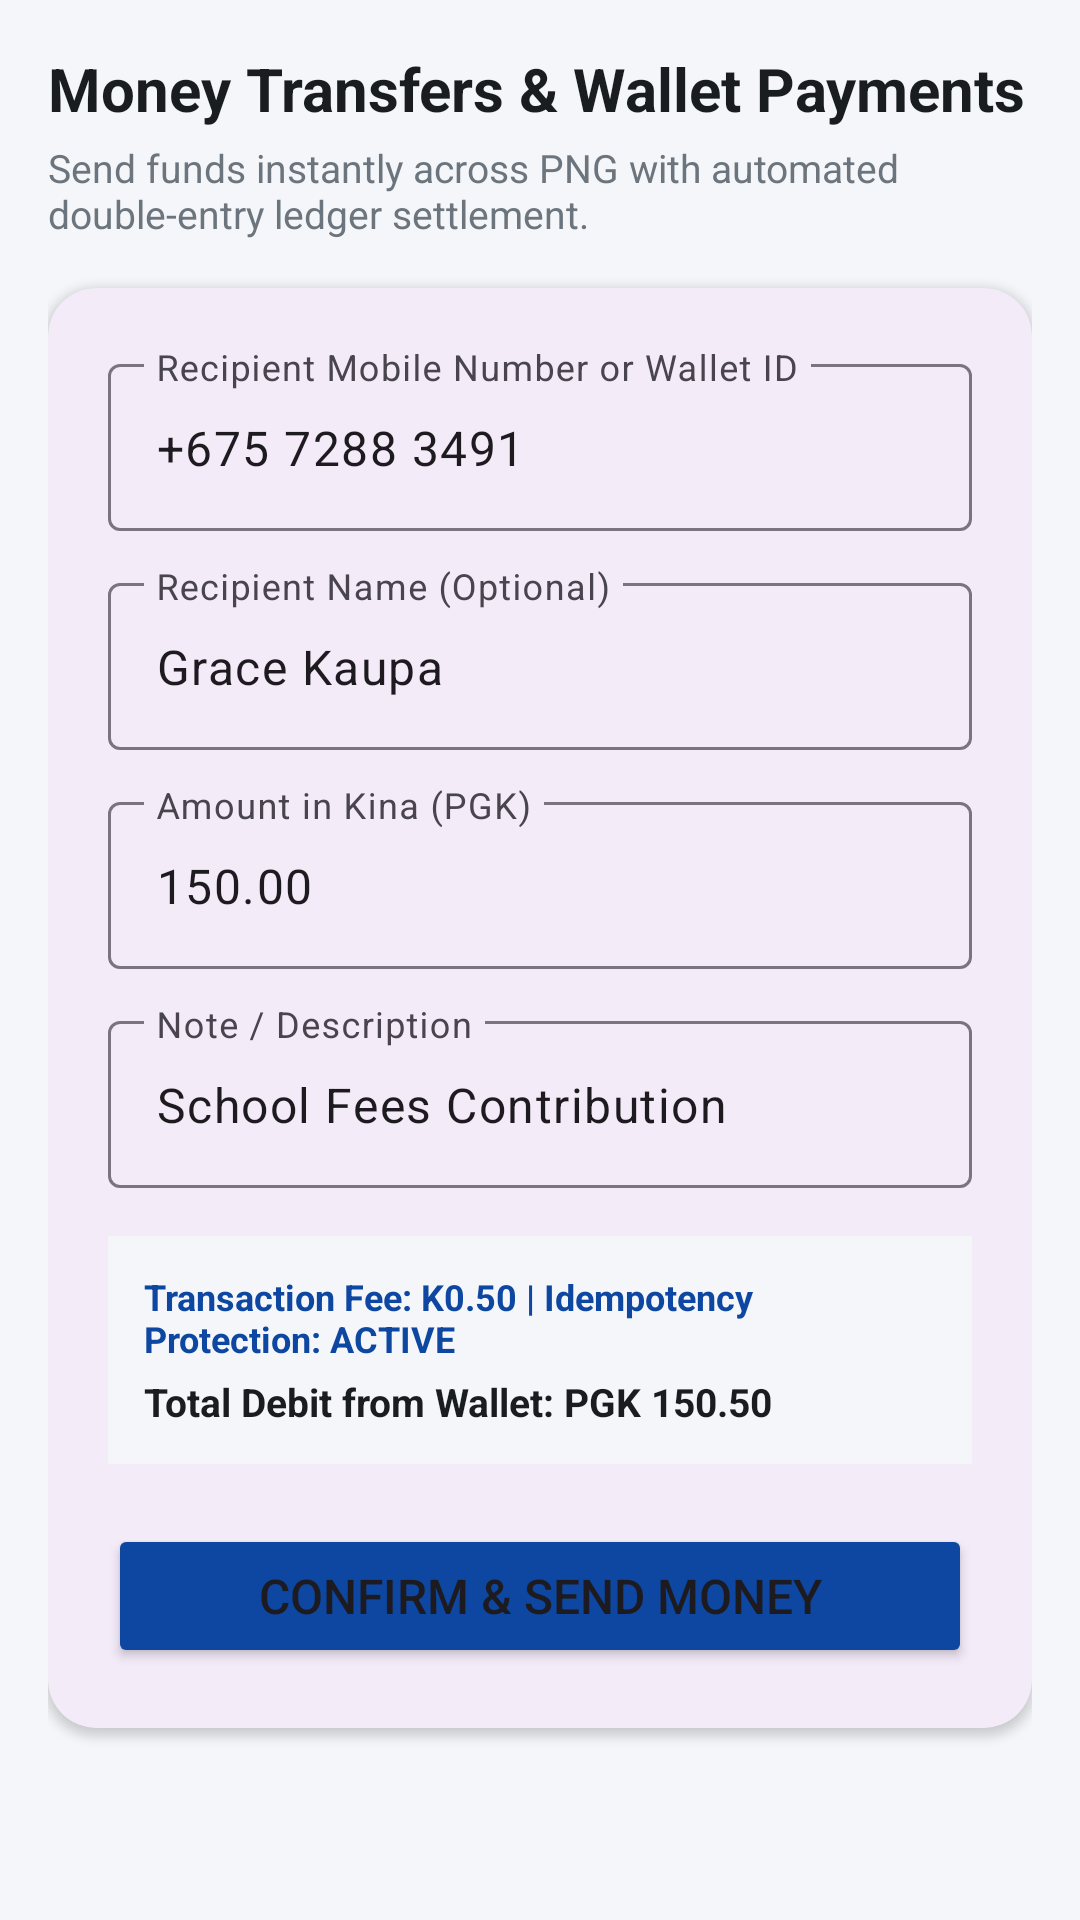

Produce the Android XML layout that renders to this screen, including the resource entries it uses.
<!-- AndroidManifest.xml: application theme Theme.WantokPay -->
<!-- res/layout/fragment_transfers.xml -->
<?xml version="1.0" encoding="utf-8"?>
<androidx.core.widget.NestedScrollView xmlns:android="http://schemas.android.com/apk/res/android"
    xmlns:app="http://schemas.android.com/apk/res-auto"
    android:layout_width="match_parent"
    android:layout_height="match_parent"
    android:background="@color/bg_main"
    android:fillViewport="true">

    <LinearLayout
        android:layout_width="match_parent"
        android:layout_height="wrap_content"
        android:orientation="vertical"
        android:padding="16dp">

        <TextView
            android:layout_width="wrap_content"
            android:layout_height="wrap_content"
            android:text="Money Transfers &amp; Wallet Payments"
            android:textColor="@color/text_primary"
            android:textSize="20sp"
            android:textStyle="bold" />

        <TextView
            android:layout_width="wrap_content"
            android:layout_height="wrap_content"
            android:layout_marginTop="4dp"
            android:text="Send funds instantly across PNG with automated double-entry ledger settlement."
            android:textColor="@color/text_secondary"
            android:textSize="13sp" />

        
        <com.google.android.material.card.MaterialCardView
            android:layout_width="match_parent"
            android:layout_height="wrap_content"
            android:layout_marginTop="16dp"
            app:cardCornerRadius="16dp"
            app:cardElevation="2dp"
            app:strokeWidth="0dp">

            <LinearLayout
                android:layout_width="match_parent"
                android:layout_height="wrap_content"
                android:orientation="vertical"
                android:padding="20dp">

                <com.google.android.material.textfield.TextInputLayout
                    style="@style/Widget.Material3.TextInputLayout.OutlinedBox"
                    android:layout_width="match_parent"
                    android:layout_height="wrap_content"
                    android:hint="Recipient Mobile Number or Wallet ID">

                    <com.google.android.material.textfield.TextInputEditText
                        android:id="@+id/et_recipient"
                        android:layout_width="match_parent"
                        android:layout_height="wrap_content"
                        android:inputType="phone"
                        android:text="+675 7288 3491" />
                </com.google.android.material.textfield.TextInputLayout>

                <com.google.android.material.textfield.TextInputLayout
                    style="@style/Widget.Material3.TextInputLayout.OutlinedBox"
                    android:layout_width="match_parent"
                    android:layout_height="wrap_content"
                    android:layout_marginTop="12dp"
                    android:hint="Recipient Name (Optional)">

                    <com.google.android.material.textfield.TextInputEditText
                        android:id="@+id/et_recipient_name"
                        android:layout_width="match_parent"
                        android:layout_height="wrap_content"
                        android:inputType="textPersonName"
                        android:text="Grace Kaupa" />
                </com.google.android.material.textfield.TextInputLayout>

                <com.google.android.material.textfield.TextInputLayout
                    style="@style/Widget.Material3.TextInputLayout.OutlinedBox"
                    android:layout_width="match_parent"
                    android:layout_height="wrap_content"
                    android:layout_marginTop="12dp"
                    android:hint="Amount in Kina (PGK)">

                    <com.google.android.material.textfield.TextInputEditText
                        android:id="@+id/et_amount"
                        android:layout_width="match_parent"
                        android:layout_height="wrap_content"
                        android:inputType="numberDecimal"
                        android:text="150.00" />
                </com.google.android.material.textfield.TextInputLayout>

                <com.google.android.material.textfield.TextInputLayout
                    style="@style/Widget.Material3.TextInputLayout.OutlinedBox"
                    android:layout_width="match_parent"
                    android:layout_height="wrap_content"
                    android:layout_marginTop="12dp"
                    android:hint="Note / Description">

                    <com.google.android.material.textfield.TextInputEditText
                        android:id="@+id/et_note"
                        android:layout_width="match_parent"
                        android:layout_height="wrap_content"
                        android:inputType="text"
                        android:text="School Fees Contribution" />
                </com.google.android.material.textfield.TextInputLayout>

                
                <LinearLayout
                    android:layout_width="match_parent"
                    android:layout_height="wrap_content"
                    android:layout_marginTop="16dp"
                    android:background="@color/bg_main"
                    android:orientation="vertical"
                    android:padding="12dp">

                    <TextView
                        android:id="@+id/tv_fee_summary"
                        android:layout_width="wrap_content"
                        android:layout_height="wrap_content"
                        android:text="Transaction Fee: K0.50 | Idempotency Protection: ACTIVE"
                        android:textColor="@color/brand_primary"
                        android:textSize="12sp"
                        android:textStyle="bold" />

                    <TextView
                        android:id="@+id/tv_total_debit"
                        android:layout_width="wrap_content"
                        android:layout_height="wrap_content"
                        android:layout_marginTop="4dp"
                        android:text="Total Debit from Wallet: PGK 150.50"
                        android:textColor="@color/text_primary"
                        android:textSize="13sp"
                        android:textStyle="bold" />
                </LinearLayout>

                <Button
                    android:id="@+id/btn_process_transfer"
                    android:layout_width="match_parent"
                    android:layout_height="wrap_content"
                    android:layout_marginTop="20dp"
                    android:backgroundTint="@color/brand_primary"
                    android:paddingVertical="12dp"
                    android:text="Confirm &amp; Send Money"
                    android:textSize="16sp" />

            </LinearLayout>
        </com.google.android.material.card.MaterialCardView>

    </LinearLayout>
</androidx.core.widget.NestedScrollView>
<!-- resources referenced by this layout -->
<resources>
  <color name="bg_main">#F4F6F9</color>
  <color name="brand_primary">#0D47A1</color>
  <color name="text_primary">#1A1D20</color>
  <color name="text_secondary">#6C757D</color>
  <style name="Theme.WantokPay" parent="Base.Theme.WantokPay" />
  <style name="Base.Theme.WantokPay" parent="Theme.Material3.DayNight.NoActionBar">
          
          
      </style>
</resources>
